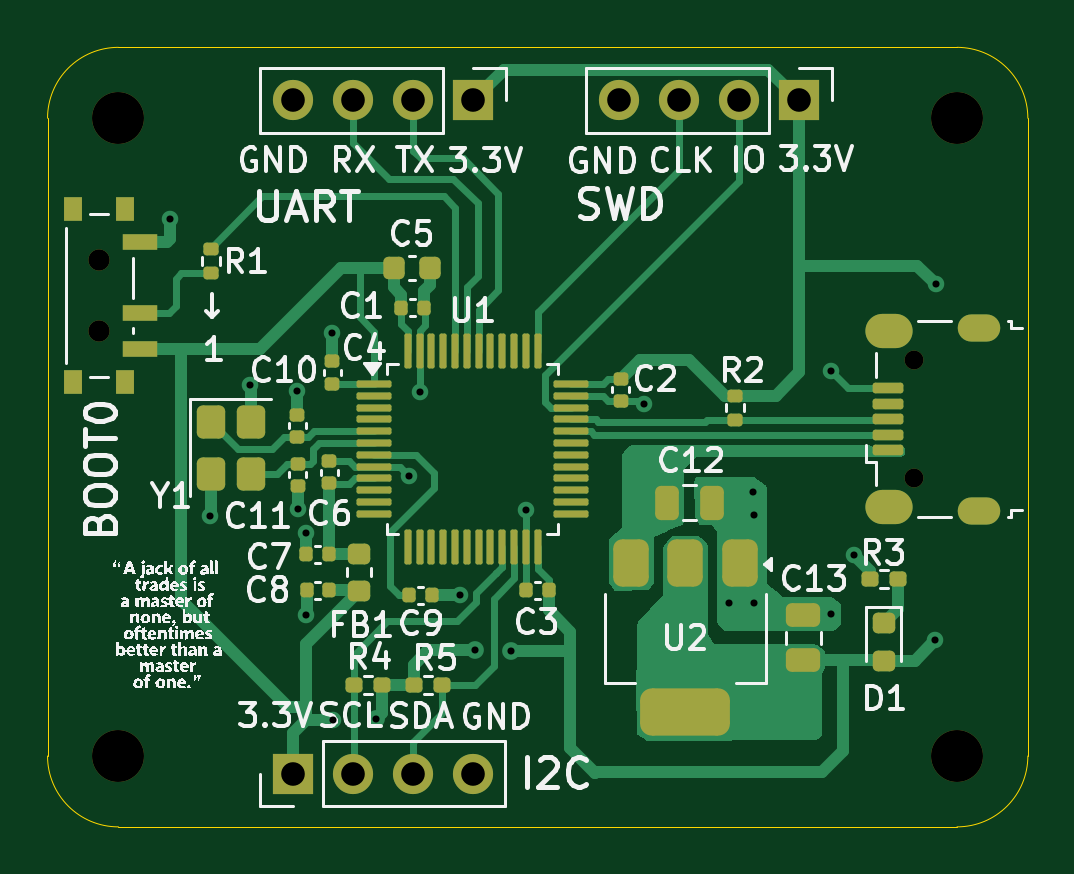
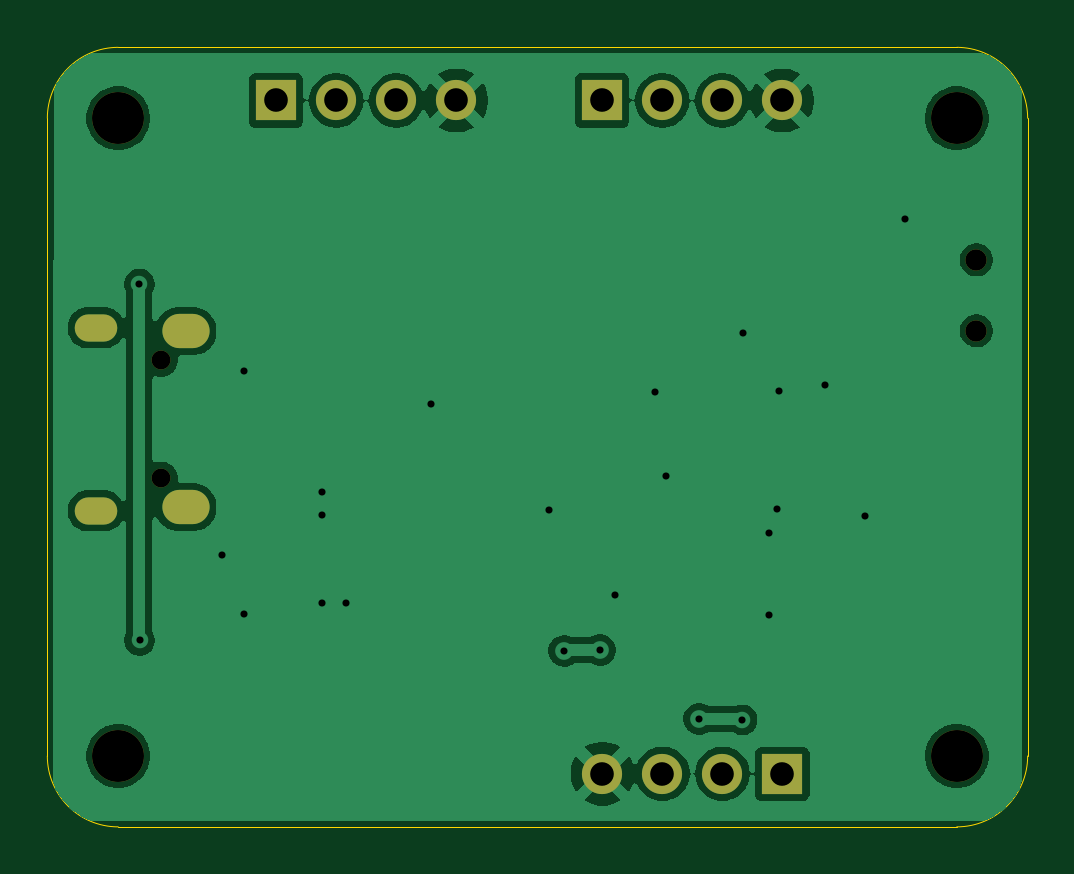
Circuit board: 10 layer files. Board 41.5 x 33.0 mm.
- bottom_copper: STM32F103C8T6-B_Cu.gbr (50109 bytes)
- bottom_mask: STM32F103C8T6-B_Mask.gbr (1444 bytes)
- paste: STM32F103C8T6-B_Paste.gbr (458 bytes)
- bottom_silk: STM32F103C8T6-B_Silkscreen.gbr (459 bytes)
- outline: STM32F103C8T6-Edge_Cuts.gbr (982 bytes)
- top_copper: STM32F103C8T6-F_Cu.gbr (30160 bytes)
- top_mask: STM32F103C8T6-F_Mask.gbr (7117 bytes)
- paste: STM32F103C8T6-F_Paste.gbr (6156 bytes)
- top_silk: STM32F103C8T6-F_Silkscreen.gbr (133913 bytes)
- drill: STM32F103C8T6.drl (1544 bytes)

=== bottom_copper: STM32F103C8T6-B_Cu.gbr (50109 bytes, source omitted) ===
=== bottom_mask: STM32F103C8T6-B_Mask.gbr ===
%TF.GenerationSoftware,KiCad,Pcbnew,10.0.1*%
%TF.CreationDate,2026-06-22T18:35:09+05:30*%
%TF.ProjectId,STM32F103C8T6,53544d33-3246-4313-9033-433854362e6b,rev?*%
%TF.SameCoordinates,Original*%
%TF.FileFunction,Soldermask,Bot*%
%TF.FilePolarity,Negative*%
%FSLAX46Y46*%
G04 Gerber Fmt 4.6, Leading zero omitted, Abs format (unit mm)*
G04 Created by KiCad (PCBNEW 10.0.1) date 2026-06-22 18:35:09*
%MOMM*%
%LPD*%
G01*
G04 APERTURE LIST*
%ADD10R,1.700000X1.700000*%
%ADD11C,1.700000*%
%ADD12C,0.900000*%
%ADD13C,2.200000*%
%ADD14O,0.800000X0.800000*%
%ADD15O,1.800000X1.150000*%
%ADD16O,2.000000X1.450000*%
G04 APERTURE END LIST*
D10*
%TO.C,J2*%
X110810000Y-54250000D03*
D11*
X108270000Y-54250000D03*
X105730000Y-54250000D03*
X103190000Y-54250000D03*
%TD*%
D12*
%TO.C,SW1*%
X81170000Y-61000000D03*
X81170000Y-64000000D03*
%TD*%
D13*
%TO.C,H3*%
X82000000Y-55000000D03*
%TD*%
D10*
%TO.C,J3*%
X97010000Y-54250000D03*
D11*
X94470000Y-54250000D03*
X91930000Y-54250000D03*
X89390000Y-54250000D03*
%TD*%
D14*
%TO.C,J1*%
X115690000Y-70240000D03*
X115690000Y-65240000D03*
D15*
X118440000Y-71615000D03*
D16*
X114640000Y-71465000D03*
X114640000Y-64015000D03*
D15*
X118440000Y-63865000D03*
%TD*%
D13*
%TO.C,H4*%
X117500000Y-55000000D03*
%TD*%
D10*
%TO.C,J4*%
X89380000Y-82750000D03*
D11*
X91920000Y-82750000D03*
X94460000Y-82750000D03*
X97000000Y-82750000D03*
%TD*%
D13*
%TO.C,H1*%
X82000000Y-82000000D03*
%TD*%
%TO.C,H2*%
X117500000Y-82000000D03*
%TD*%
M02*

=== paste: STM32F103C8T6-B_Paste.gbr ===
%TF.GenerationSoftware,KiCad,Pcbnew,10.0.1*%
%TF.CreationDate,2026-06-22T18:35:09+05:30*%
%TF.ProjectId,STM32F103C8T6,53544d33-3246-4313-9033-433854362e6b,rev?*%
%TF.SameCoordinates,Original*%
%TF.FileFunction,Paste,Bot*%
%TF.FilePolarity,Positive*%
%FSLAX46Y46*%
G04 Gerber Fmt 4.6, Leading zero omitted, Abs format (unit mm)*
G04 Created by KiCad (PCBNEW 10.0.1) date 2026-06-22 18:35:09*
%MOMM*%
%LPD*%
G01*
G04 APERTURE LIST*
G04 APERTURE END LIST*
M02*

=== bottom_silk: STM32F103C8T6-B_Silkscreen.gbr ===
%TF.GenerationSoftware,KiCad,Pcbnew,10.0.1*%
%TF.CreationDate,2026-06-22T18:35:09+05:30*%
%TF.ProjectId,STM32F103C8T6,53544d33-3246-4313-9033-433854362e6b,rev?*%
%TF.SameCoordinates,Original*%
%TF.FileFunction,Legend,Bot*%
%TF.FilePolarity,Positive*%
%FSLAX46Y46*%
G04 Gerber Fmt 4.6, Leading zero omitted, Abs format (unit mm)*
G04 Created by KiCad (PCBNEW 10.0.1) date 2026-06-22 18:35:09*
%MOMM*%
%LPD*%
G01*
G04 APERTURE LIST*
G04 APERTURE END LIST*
M02*

=== outline: STM32F103C8T6-Edge_Cuts.gbr ===
%TF.GenerationSoftware,KiCad,Pcbnew,10.0.1*%
%TF.CreationDate,2026-06-22T18:35:09+05:30*%
%TF.ProjectId,STM32F103C8T6,53544d33-3246-4313-9033-433854362e6b,rev?*%
%TF.SameCoordinates,Original*%
%TF.FileFunction,Profile,NP*%
%FSLAX46Y46*%
G04 Gerber Fmt 4.6, Leading zero omitted, Abs format (unit mm)*
G04 Created by KiCad (PCBNEW 10.0.1) date 2026-06-22 18:35:09*
%MOMM*%
%LPD*%
G01*
G04 APERTURE LIST*
%TA.AperFunction,Profile*%
%ADD10C,0.050000*%
%TD*%
G04 APERTURE END LIST*
D10*
X79000000Y-55000000D02*
G75*
G02*
X82000000Y-52000000I3000000J0D01*
G01*
X79000000Y-82000000D02*
X79000000Y-55000000D01*
X82000000Y-52000000D02*
X117500000Y-52000000D01*
X82000000Y-85000000D02*
G75*
G02*
X79000000Y-82000000I0J3000000D01*
G01*
X82000000Y-85000000D02*
X117500000Y-85000000D01*
X117500000Y-52000000D02*
G75*
G02*
X120500000Y-55000000I0J-3000000D01*
G01*
X120500000Y-55000000D02*
X120500000Y-82000000D01*
X120500000Y-82000000D02*
G75*
G02*
X117500000Y-85000000I-3000000J0D01*
G01*
M02*

=== top_copper: STM32F103C8T6-F_Cu.gbr (30160 bytes, source omitted) ===
=== top_mask: STM32F103C8T6-F_Mask.gbr (7117 bytes, source omitted) ===
=== paste: STM32F103C8T6-F_Paste.gbr (6156 bytes, source omitted) ===
=== top_silk: STM32F103C8T6-F_Silkscreen.gbr (133913 bytes, source omitted) ===
=== drill: STM32F103C8T6.drl ===
M48
; DRILL file KiCad 10.0.1 date 2026-06-22T18:35:08
; FORMAT={-:-/ absolute / metric / decimal}
; #@! TF.CreationDate,2026-06-22T18:35:08+05:30
; #@! TF.GenerationSoftware,Kicad,Pcbnew,10.0.1
; #@! TF.FileFunction,MixedPlating,1,2
FMAT,2
METRIC
; #@! TA.AperFunction,Plated,PTH,ViaDrill
T1C0.300
; #@! TA.AperFunction,Plated,PTH,ComponentDrill
T2C0.550
; #@! TA.AperFunction,Plated,PTH,ComponentDrill
T3C0.850
; #@! TA.AperFunction,Plated,PTH,ComponentDrill
T4C1.000
; #@! TA.AperFunction,NonPlated,NPTH,ComponentDrill
T5C0.800
; #@! TA.AperFunction,NonPlated,NPTH,ComponentDrill
T6C0.900
; #@! TA.AperFunction,NonPlated,NPTH,ComponentDrill
T7C2.200
%
G90
G05
T1
X84.19Y-59.28
X85.88Y-71.82
X87.58Y-66.31
X89.54Y-66.53
X89.6Y-71.56
X89.94Y-72.57
X89.94Y-76.042
X91.03Y-64.11
X91.09Y-80.47
X92.91Y-80.43
X94.32Y-70.15
X94.78Y-66.59
X96.45Y-75.18
X97.1Y-77.51
X98.615Y-77.55
X99.27Y-71.59
X104.24Y-67.1
X107.84Y-75.54
X108.87Y-70.83
X108.89Y-71.8
X108.89Y-75.52
X112.16Y-65.71
X112.16Y-75.98
X113.12Y-73.49
X116.59Y-77.11
X116.6Y-62.02
T4
X89.38Y-82.75
X89.39Y-54.25
X91.92Y-82.75
X91.93Y-54.25
X94.46Y-82.75
X94.47Y-54.25
X97.0Y-82.75
X97.01Y-54.25
X103.19Y-54.25
X105.73Y-54.25
X108.27Y-54.25
X110.81Y-54.25
T5
X115.69Y-65.24
X115.69Y-70.24
T6
X81.17Y-61.0
X81.17Y-64.0
T7
X82.0Y-55.0
X82.0Y-82.0
X117.5Y-55.0
X117.5Y-82.0
T2
G00X118.115Y-63.865
M15
G01X118.765Y-63.865
M16
G05
G00X118.115Y-71.615
M15
G01X118.765Y-71.615
M16
G05
T3
G00X114.365Y-64.015
M15
G01X114.915Y-64.015
M16
G05
G00X114.365Y-71.465
M15
G01X114.915Y-71.465
M16
G05
M30
